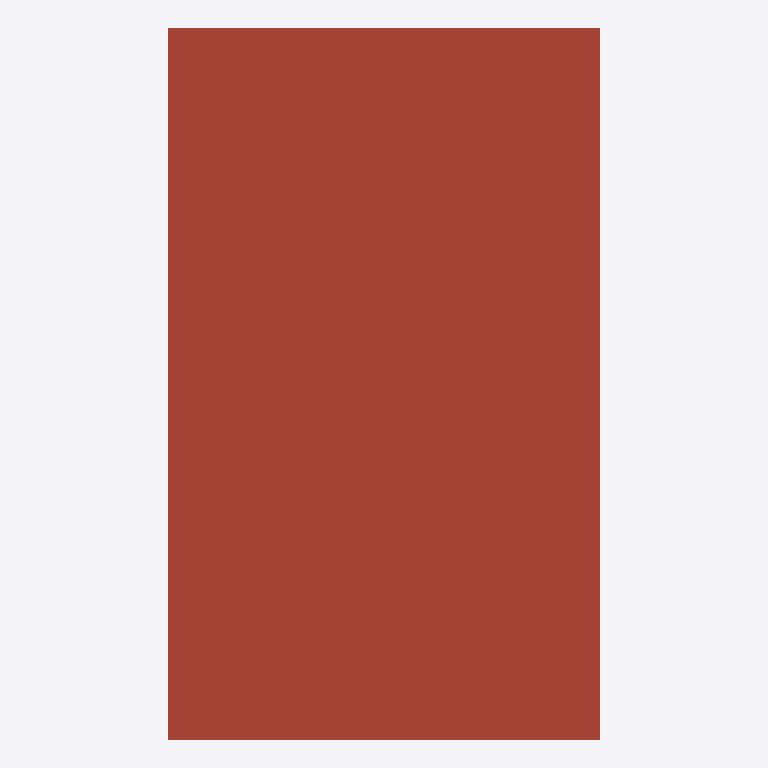
Plan cut of the same IFC building model at storey 'Niveau 3' (level 9.00 m, cut at 10.40 m), seen from above with north up, elements coloured by IFC class: 1 roof (red-brown). Cut surfaces are drawn darker.
Extent 15.4 m × 25.4 m × 9.4 m (x, y, z). Storeys (4): Niveau 0 at 0.00 m; Niveau 1 at 3.00 m; Niveau 2 at 6.00 m; Niveau 3 at 9.00 m. Elements (36): 23 IfcWall, 9 IfcCurtainWall, 3 IfcSlab, 1 IfcRoof.

HEADER;
FILE_DESCRIPTION(('ViewDefinition [ReferenceView_V1.2]','RevitIdentifiers [ContentGUID: cd880c62-82ae-4aec-ba3b-79d920512f16, VersionGUID: bdc9b909-9979-4f70-a9be-c3294505d795, NumberOfSaves: 7]','CoordinateReference [CoordinateBase: Point de topographie, ProjectSite: Site par défaut]','ExchangeRequirement [Architecture]'),'2;1');
FILE_NAME('TrackMed.ifc','2026-04-27T10:51:07+01:00',(''),(''),'ODA SDAI 24.6','Autodesk Revit 24.2.20.41 (FRA) - IFC 24.2.20.41','');
FILE_SCHEMA(('IFC4'));
ENDSEC;
DATA;
#27=IFCPROJECT('3DY0nYWgvAxBexUTdVhj3c',#18,'0001',$,$,'Nom du projet','Etat du projet',(#22),#9129);
#50=IFCSITE('3DY0nYWgvAxBexUTdVhj3a',#18,'Default',$,$,#49,$,$,.ELEMENT.,(48,51,23,999633),(2,21,3,553905),0.0,$,$);
#32=IFCBUILDING('3DY0nYWgvAxBexUTdVhj3d',#18,'',$,$,#30,$,'',.ELEMENT.,$,$,#31);
#35=IFCBUILDINGSTOREY('2Ps44h3395Peo5JgEi7kY5',#18,'Niveau 0',$,'Niveau:Ligne du Niveau',#34,$,'Niveau 0',.ELEMENT.,-1.949161E-14);
#39=IFCBUILDINGSTOREY('2Ps44h3395Peo5JgEi7ksJ',#18,'Niveau 1',$,'Niveau:Ligne du Niveau',#38,$,'Niveau 1',.ELEMENT.,2.99999999999998);
#43=IFCBUILDINGSTOREY('2Ps44h3395Peo5JgEi7kBa',#18,'Niveau 2',$,'Niveau:Ligne du Niveau',#42,$,'Niveau 2',.ELEMENT.,5.99999999999998);
#47=IFCBUILDINGSTOREY('0MHktFl2z8Mf7F3jjAyE_R',#18,'Niveau 3',$,'Niveau:Ligne du Niveau',#46,$,'Niveau 3',.ELEMENT.,9.0);
#7936=IFCROOF('0Qrs9s15TFLfuaBBsrJV6M',#18,'Toit de base:Toit - 200 mm:258118',$,'Toit de base:Toit - 200 mm',#7934,$,'258118',.NOTDEFINED.);
ENDSEC;
